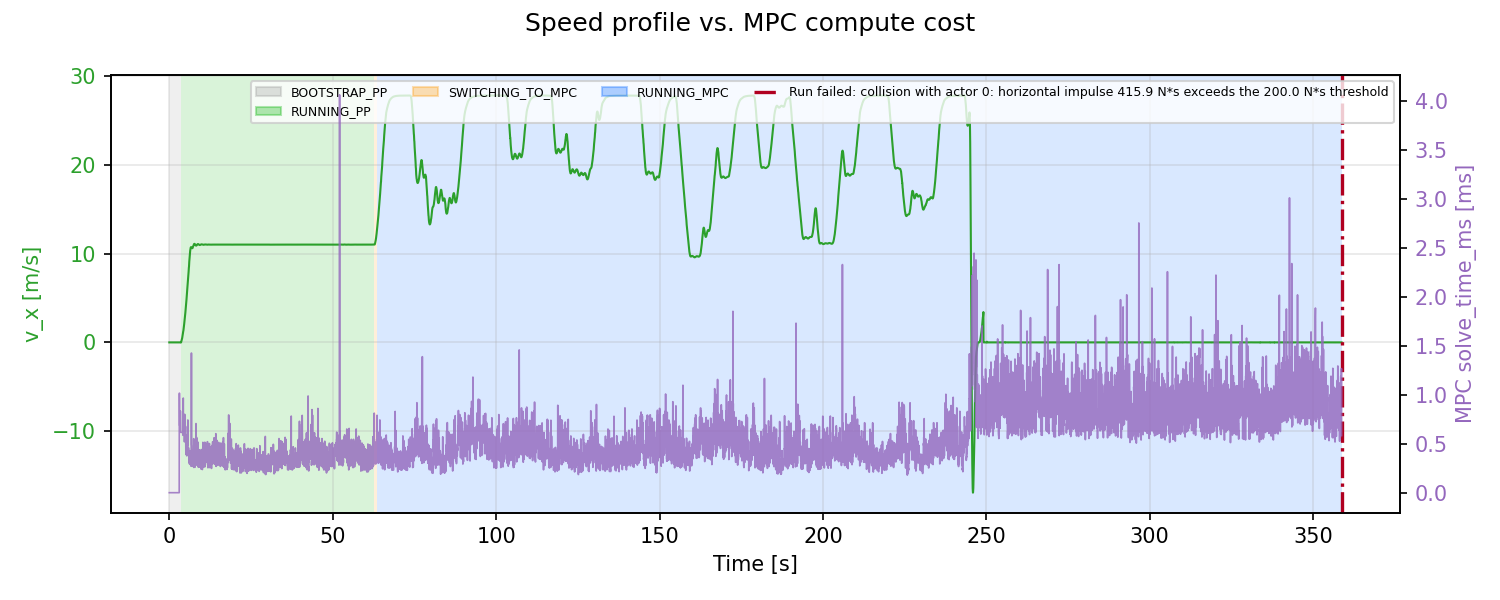

Data behind this chart, as committed beside it:
t_run_s, state, v_x_mps, mpc_solve_time_ms
0.0, BOOTSTRAP_PP, 0.0, 0.0
0.0289, BOOTSTRAP_PP, 0.0, 0.0
0.06901, BOOTSTRAP_PP, 0.0, 0.0
0.1091, BOOTSTRAP_PP, 0.0, 0.0
0.1516, BOOTSTRAP_PP, 0.0, 0.0
0.1892, BOOTSTRAP_PP, 0.0, 0.0
0.229, BOOTSTRAP_PP, 0.0, 0.0
0.2886, BOOTSTRAP_PP, 0.0, 0.0
0.3089, BOOTSTRAP_PP, 0.0, 0.0
0.3493, BOOTSTRAP_PP, 0.0, 0.0
0.3891, BOOTSTRAP_PP, 0.0, 0.0
0.4291, BOOTSTRAP_PP, 0.0, 0.0
0.4689, BOOTSTRAP_PP, 0.0, 0.0
0.509, BOOTSTRAP_PP, 0.0, 0.0
0.549, BOOTSTRAP_PP, 0.0, 0.0
0.5899, BOOTSTRAP_PP, 0.0, 0.0
0.629, BOOTSTRAP_PP, 0.0, 0.0
0.6691, BOOTSTRAP_PP, 0.0, 0.0
0.7091, BOOTSTRAP_PP, 0.0, 0.0
0.7492, BOOTSTRAP_PP, 0.0, 0.0
0.789, BOOTSTRAP_PP, 0.0, 0.0
0.8291, BOOTSTRAP_PP, 0.0, 0.0
0.869, BOOTSTRAP_PP, 0.0, 0.0
0.909, BOOTSTRAP_PP, 0.0, 0.0
0.9489, BOOTSTRAP_PP, 0.0, 0.0
0.9893, BOOTSTRAP_PP, 0.0, 0.0
1.03, BOOTSTRAP_PP, 0.0, 0.0
1.069, BOOTSTRAP_PP, 0.0, 0.0
1.109, BOOTSTRAP_PP, 0.0, 0.0
1.149, BOOTSTRAP_PP, 0.0, 0.0
1.189, BOOTSTRAP_PP, 0.0, 0.0
1.229, BOOTSTRAP_PP, 0.0, 0.0
1.269, BOOTSTRAP_PP, 0.0, 0.0
1.309, BOOTSTRAP_PP, 0.0, 0.0
1.349, BOOTSTRAP_PP, 0.0, 0.0
1.389, BOOTSTRAP_PP, 0.0, 0.0
1.429, BOOTSTRAP_PP, 0.0, 0.0
1.472, BOOTSTRAP_PP, 0.0, 0.0
1.509, BOOTSTRAP_PP, 0.0, 0.0
1.549, BOOTSTRAP_PP, 0.0, 0.0
1.589, BOOTSTRAP_PP, 0.0, 0.0
1.629, BOOTSTRAP_PP, 0.0, 0.0
1.669, BOOTSTRAP_PP, 0.0, 0.0
1.709, BOOTSTRAP_PP, 0.0, 0.0
1.749, BOOTSTRAP_PP, 0.0, 0.0
1.789, BOOTSTRAP_PP, 0.0, 0.0
1.829, BOOTSTRAP_PP, 0.0, 0.0
1.87, BOOTSTRAP_PP, 0.0, 0.0
1.909, BOOTSTRAP_PP, 0.0, 0.0
1.949, BOOTSTRAP_PP, 0.0, 0.0
1.989, BOOTSTRAP_PP, 0.0, 0.0
2.029, BOOTSTRAP_PP, 0.0, 0.0
2.069, BOOTSTRAP_PP, 0.0, 0.0
2.109, BOOTSTRAP_PP, 0.0, 0.0
2.149, BOOTSTRAP_PP, 0.0, 0.0
2.189, BOOTSTRAP_PP, 0.0, 0.0
2.229, BOOTSTRAP_PP, 0.0, 0.0
2.269, BOOTSTRAP_PP, 0.0, 0.0
2.309, BOOTSTRAP_PP, 0.0, 0.0
2.35, BOOTSTRAP_PP, 0.0, 0.0
... 8,906 more rows
